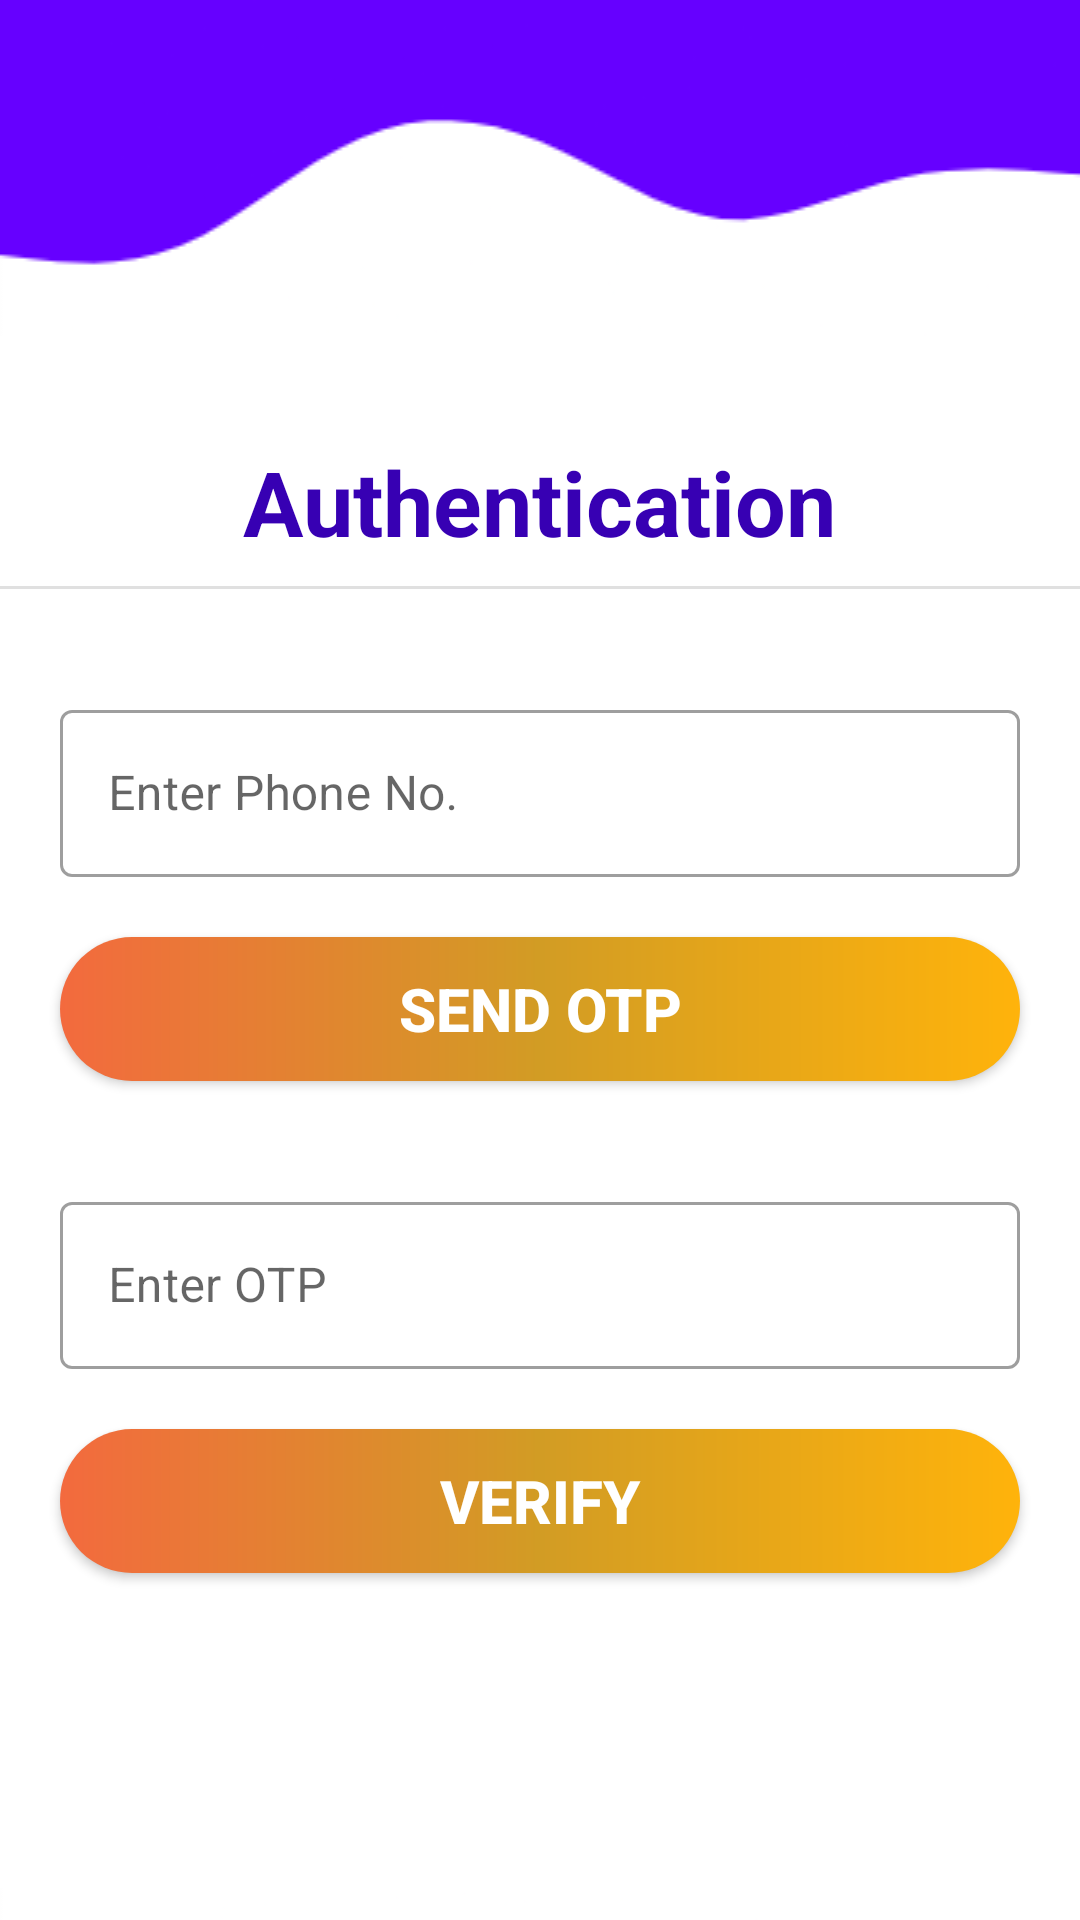

Reconstruct the res/layout file that produces this screen, plus the resources it refers to.
<!-- AndroidManifest.xml: application theme Theme.Two_factor_auth_App -->
<!-- res/layout/activity_main.xml -->
<?xml version="1.0" encoding="utf-8"?>
<LinearLayout xmlns:android="http://schemas.android.com/apk/res/android"
    xmlns:app="http://schemas.android.com/apk/res-auto"
    xmlns:tools="http://schemas.android.com/tools"
    android:layout_width="match_parent"
    android:layout_height="match_parent"
    android:background="@color/white"
    android:orientation="vertical"
    tools:ignore="HardcodedText"
    tools:context=".MainActivity">

    <ImageView
        android:layout_width="match_parent"
        android:layout_height="wrap_content"
        android:background="@drawable/upwave"/>


    <TextView
        android:id="@+id/textView"
        android:layout_width="wrap_content"
        android:layout_height="wrap_content"
        android:layout_gravity="center_horizontal"
        android:layout_marginTop="35dp"
        android:textSize="30sp"
        android:textStyle="bold"
        android:textColor="@color/purple_700"
        android:text="Authentication" />

    <com.google.android.material.divider.MaterialDivider
        android:layout_width="match_parent"
        android:layout_height="wrap_content"
        android:layout_marginTop="8dp"
        />

    <com.google.android.material.textfield.TextInputLayout
        android:id="@+id/filledTextField"
        style="@style/Widget.MaterialComponents.TextInputLayout.OutlinedBox"
        android:layout_width="match_parent"
        android:layout_height="wrap_content"
        android:layout_marginLeft="20dp"
        android:layout_marginRight="20dp"
        android:layout_marginTop="35dp"
        android:ems="10"
        android:inputType="phone">

        <com.google.android.material.textfield.TextInputEditText
            android:id="@+id/phoneno"
            android:layout_width="match_parent"
            android:layout_height="wrap_content"
            android:hint="Enter Phone No."
            tools:ignore="TouchTargetSizeCheck"
            />
    </com.google.android.material.textfield.TextInputLayout>

    <Button
        android:id="@+id/send_otp"
        android:layout_width="match_parent"
        android:layout_marginRight="20dp"
        android:layout_height="wrap_content"
        android:layout_marginLeft="20dp"
        android:layout_marginTop="20dp"
        android:text="SEND OTP"
        android:background="@drawable/light_background_button"
        android:textColor="@color/white"
        android:textSize="20sp"
        android:textStyle="bold" />

    <com.google.android.material.textfield.TextInputLayout
        android:id="@+id/filledTextField2"
        style="@style/Widget.MaterialComponents.TextInputLayout.OutlinedBox"
        android:layout_width="match_parent"
        android:layout_height="wrap_content"
        android:layout_marginTop="35dp"
        android:inputType="number"
        android:layout_marginLeft="20dp"
        android:layout_marginRight="20dp"
        android:ems="10"
        >

        <com.google.android.material.textfield.TextInputEditText
            android:id="@+id/otp_edittext"
            android:layout_width="match_parent"
            android:layout_height="wrap_content"
            android:hint="Enter OTP" />
    </com.google.android.material.textfield.TextInputLayout>

    <Button
        android:id="@+id/verify_otp"
        android:layout_width="match_parent"
        android:layout_height="wrap_content"
        android:text="VERIFY"
        android:layout_marginRight="20dp"
        android:textSize="20sp"
        android:textStyle="bold"
        android:textColor="@color/white"
        android:background="@drawable/light_background_button"
        android:layout_marginLeft="20dp"
        android:layout_marginTop="20dp"
        />


<LinearLayout
    android:layout_width="match_parent"
    android:layout_height="105dp"
    android:orientation="vertical"
    android:layout_gravity="bottom">

</LinearLayout>

    <ImageView
        android:layout_width="match_parent"
        android:layout_height="100dp"
        android:layout_gravity="end"
        android:background="@drawable/downwave" />
</LinearLayout>
<!-- resources referenced by this layout -->
<resources>
  <color name="purple_700">#FF3700B3</color>
  <color name="white">#FFFFFFFF</color>
  <!-- drawable downwave: png bitmap (drawable, 2842 bytes) -->
  <!-- drawable light_background_button (drawable) -->
  <?xml version="1.0" encoding="utf-8"?>
  <shape
      android:shape = "rectangle"
      xmlns:android = "http://schemas.android.com/apk/res/android" >
  
      <corners android:radius="70dp"/>
      <gradient
          android:startColor = "#F36A3E"
          android:centerColor = "#D29C24"
          android:endColor = "#FFB30B"
          android:angle = "360"
          android:type = "linear" />
  
  
  
  </shape>
  <!-- drawable upwave: png bitmap (drawable, 2693 bytes) -->
  <style name="Theme.Two_factor_auth_App" parent="Theme.MaterialComponents.DayNight.NoActionBar">
          
          <item name="colorPrimary">@color/purple_500</item>
          <item name="colorPrimaryVariant">@color/purple_700</item>
          <item name="colorOnPrimary">@color/white</item>
          
          <item name="colorSecondary">@color/teal_200</item>
          <item name="colorSecondaryVariant">@color/teal_700</item>
          <item name="colorOnSecondary">@color/black</item>
          
          <item name="android:statusBarColor" tools:targetApi="l">?attr/colorPrimaryVariant</item>
          
      </style>
  <color name="purple_500">#FF6200EE</color>
  <color name="teal_200">#FF03DAC5</color>
  <color name="teal_700">#FF018786</color>
  <color name="black">#FF000000</color>
</resources>
